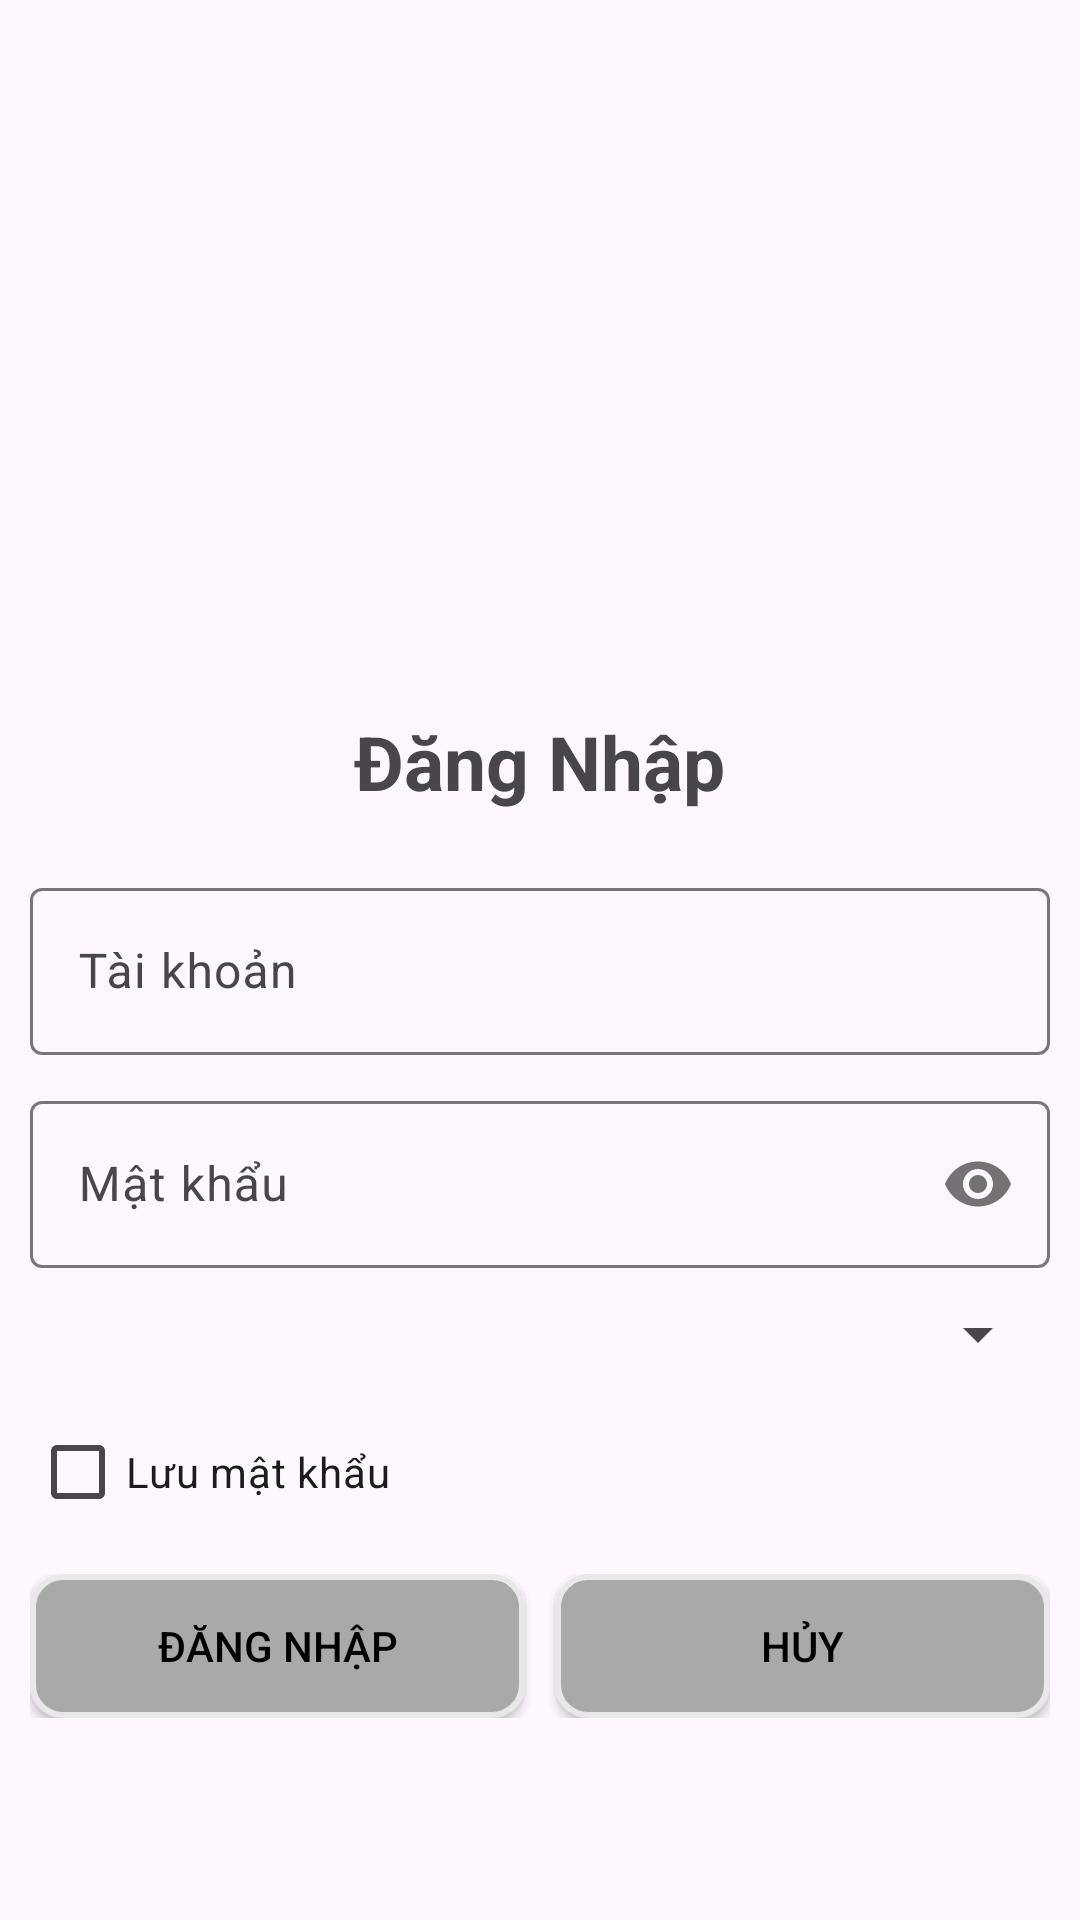

Layout XML and referenced resources for this Android screen:
<!-- AndroidManifest.xml: application theme Theme.LibMana -->
<!-- res/layout/activity_login.xml -->
<?xml version="1.0" encoding="utf-8"?>
<LinearLayout xmlns:android="http://schemas.android.com/apk/res/android"
    xmlns:app="http://schemas.android.com/apk/res-auto"
    xmlns:tools="http://schemas.android.com/tools"
    android:layout_width="match_parent"
    android:layout_height="match_parent"
    android:gravity="center"
    android:orientation="vertical"
    android:padding="10dp"
    tools:context=".LoginActivity">

    <ImageView
        android:layout_width="wrap_content"
        android:layout_height="150dp"
        android:layout_marginBottom="20dp"
        android:src="@drawable/book" />

    <TextView
        android:layout_width="wrap_content"
        android:layout_height="wrap_content"
        android:layout_marginBottom="20dp"
        android:text="Đăng Nhập"
        android:textSize="25sp"
        android:textStyle="bold" />


    <com.google.android.material.textfield.TextInputLayout
        android:layout_width="match_parent"
        android:layout_height="wrap_content"
        android:layout_marginBottom="10dp">

        <com.google.android.material.textfield.TextInputEditText
            android:id="@+id/edtUsername"
            android:layout_width="match_parent"
            android:layout_height="wrap_content"
            android:hint="Tài khoản" />
    </com.google.android.material.textfield.TextInputLayout>

    <com.google.android.material.textfield.TextInputLayout
        android:layout_width="match_parent"
        android:layout_height="wrap_content"
        app:passwordToggleEnabled="true">

        <com.google.android.material.textfield.TextInputEditText
            android:id="@+id/edtPassword"
            android:layout_width="match_parent"
            android:layout_height="wrap_content"
            android:hint="Mật khẩu"
            android:inputType="textPassword"
            android:maxLines="1" />
    </com.google.android.material.textfield.TextInputLayout>

    <Spinner
        android:id="@+id/spinner_role"
        android:layout_marginTop="@dimen/margin_10dp"
        android:layout_width="match_parent"
        android:layout_height="wrap_content"/>
    <CheckBox
        android:id="@+id/chkRememberPass"
        android:layout_width="match_parent"
        android:layout_height="wrap_content"
        android:layout_marginTop="10dp"
        android:layout_marginBottom="10dp"
        android:text="Lưu mật khẩu" />

    <LinearLayout
        android:layout_width="match_parent"
        android:layout_height="wrap_content">

        <Button
            android:id="@+id/btnLogin"
            android:layout_width="0dp"
            android:layout_height="wrap_content"
            android:layout_weight="1"
            android:layout_marginRight="10dp"
            android:background="@drawable/brackground_button"
            android:text="ĐĂNG NHẬP"
            android:textColor="@color/black"
            app:backgroundTint="@null" />

        <Button
            android:id="@+id/btnCancel"
            android:layout_width="0dp"
            android:layout_height="wrap_content"
            android:layout_weight="1"
            android:background="@drawable/brackground_button"
            android:text="HỦY"
            android:textColor="@color/black"
            app:backgroundTint="@null" />
    </LinearLayout>


</LinearLayout>
<!-- resources referenced by this layout -->
<resources>
  <color name="black">#FF000000</color>
  <dimen name="margin_10dp">10dp</dimen>
  <!-- drawable brackground_button (drawable) -->
  <?xml version="1.0" encoding="utf-8"?>
  <selector xmlns:android="http://schemas.android.com/apk/res/android">
      <item>
          <shape android:shape="rectangle">
              <stroke android:width="2dp" android:color="#E8E8E8"/>
              <solid android:color="@color/gray" />
              <corners android:radius="10dp" />
          </shape>
      </item>
  </selector>
  <style name="Theme.LibMana" parent="Base.Theme.LibMana" />
  <color name="gray">#A9A9A9</color>
  <style name="Base.Theme.LibMana" parent="Theme.Material3.DayNight.NoActionBar">
          
          
      </style>
</resources>
